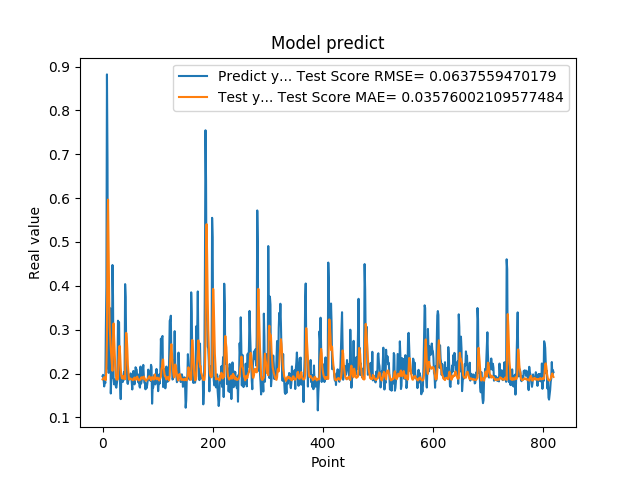

Values plotted in this chart, from the file beside it:
1.941800117492676059e-01, 1.866679161588948588e-01
1.970258951187133512e-01, 1.876210871891534349e-01
1.859861761331558505e-01, 1.890683583278301716e-01
1.705197989940643033e-01, 1.917957538743408352e-01
1.844120919704437256e-01, 1.899860183342808873e-01
1.779371052980423251e-01, 1.852106833197254554e-01
3.004232645034790039e-01, 1.854262176033734388e-01
3.969086110591887873e-01, 2.164331121110445733e-01
8.820003867149353027e-01, 2.756400400793787009e-01
6.841114759445190430e-01, 5.278494289414042973e-01
2.116497457027435580e-01, 5.965556172253485556e-01
2.014262527227401733e-01, 4.809188218885769861e-01
2.061583995819092074e-01, 3.769559178238492403e-01
3.160260915756225586e-01, 3.059297783335723775e-01
3.489396274089813232e-01, 2.789118951905336097e-01
1.544443815946578979e-01, 2.557268375939886207e-01
1.959947794675827026e-01, 2.374347008052079822e-01
1.894801408052444180e-01, 2.215094813373568727e-01
4.474425017833709162e-01, 2.062328843572214798e-01
3.771362304687500555e-01, 2.769272958031373522e-01
1.889318972826004028e-01, 3.142026865186264284e-01
1.752775162458419522e-01, 2.818003947927328889e-01
1.822472065687180121e-01, 2.490303186159643911e-01
1.866402029991149902e-01, 2.181725063771307593e-01
1.715678423643112183e-01, 2.022957635194718995e-01
1.676391065120696744e-01, 1.862820728956359195e-01
1.773854047060013095e-01, 1.865190273851060621e-01
1.872433423995972235e-01, 1.860839848600659152e-01
3.204146027565002441e-01, 1.877706065308193117e-01
3.134283721446990967e-01, 2.267074044427630497e-01
3.171058297157288153e-01, 2.501468379493786420e-01
2.202603369951247891e-01, 2.628567990294520818e-01
1.659800857305526733e-01, 2.423834691745422876e-01
1.415748745203018188e-01, 2.127877305472412328e-01
1.852595061063766479e-01, 1.961690873096304244e-01
1.814238876104354858e-01, 1.916923442665151855e-01
1.905867606401443481e-01, 1.883656362616483726e-01
1.810430586338043213e-01, 1.942621892885950663e-01
1.954265981912612915e-01, 1.938903004014172204e-01
2.029463946819305142e-01, 1.877541632797083138e-01
1.862521618604660034e-01, 1.889194060281176868e-01
4.038094580173492432e-01, 1.875977339662429633e-01
3.743042349815369207e-01, 2.594169443189937585e-01
2.572054266929626465e-01, 2.926249297582872999e-01
2.253161966800689420e-01, 2.803215330139187667e-01
1.787700653076171875e-01, 2.553972896178363094e-01
1.761920750141143799e-01, 2.191903019808100206e-01
1.861467957496643066e-01, 2.008806579992864771e-01
1.954011768102645874e-01, 1.861566275953772387e-01
1.907722949981689176e-01, 1.864864447487284138e-01
1.898660957813262939e-01, 1.890882011048420630e-01
2.001174986362457275e-01, 1.885129300523900875e-01
1.922753006219863892e-01, 1.874320748570093287e-01
1.810636967420578003e-01, 1.864694255926466482e-01
1.635809391736984530e-01, 1.862681407858781668e-01
1.916799396276473999e-01, 1.848352689476714938e-01
2.058236002922058105e-01, 1.856698022380933732e-01
1.857409924268722812e-01, 1.895572739388745598e-01
1.752161234617233276e-01, 1.907959702944211633e-01
1.845117062330245972e-01, 1.897116944309810149e-01
2.143009155988692682e-01, 1.853890453861666288e-01
... 759 more rows
